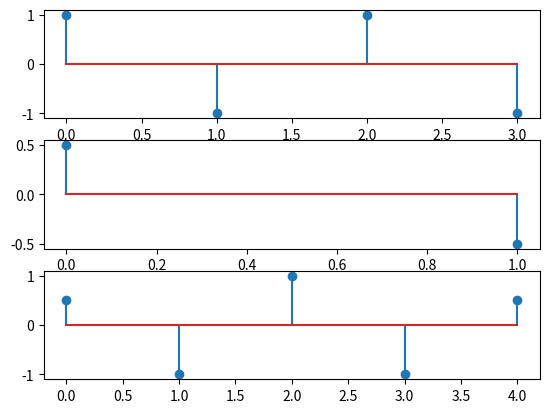

This chart was generated by the following Python code:
#!/usr/bin/env python3
# -*- coding: utf-8 -*-
"""
Created on Thu Nov 29 15:39:14 2018

@author: guttappa
"""

import numpy as np
import matplotlib.pyplot as plt
a = [1,-1,1,-1]
b= [0.5,-0.5]
h1 = np.convolve(a,b)
print(h1)
plt.subplot(3,1,1)
plt.stem(a)
plt.subplot(3,1,2)
plt.stem(b)
plt.subplot(3,1,3)
plt.stem(h1)